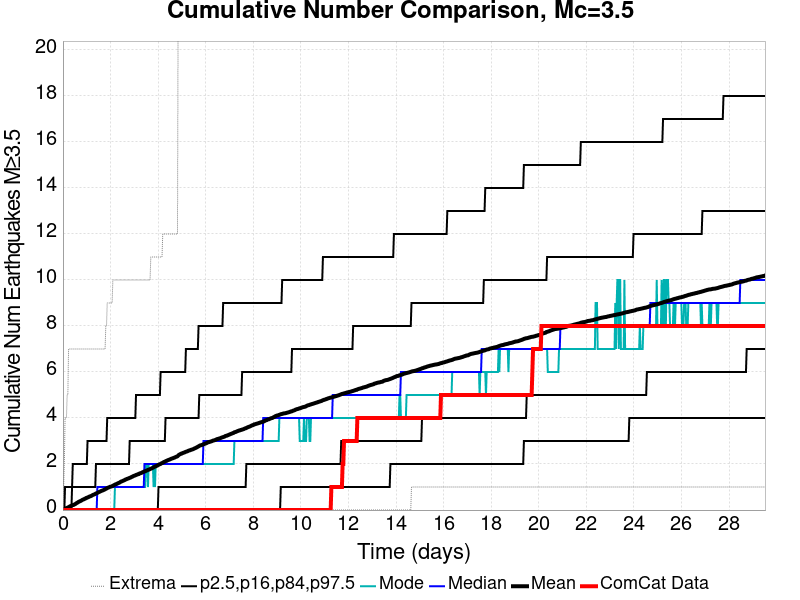

The data file committed next to this chart (first rows):
Time (days), ComCat Data, Simulation Mean, Simulation Median, Simulation Mode, Simulation Minimum, Simulation Maximum, 2.5 %-ile, 16 %-ile, 84 %-ile, 97.5 %-ile
0.0, 0.0, 0.0, 0.0, 0.0, 0.0, 0.0, 0.0, 0.0, 0.0, 0.0
0.02954, 0.0, 0.01158, 0.0, 0.0, 0.0, 1.0, 0.0, 0.0, 0.0, 0.0
0.05908, 0.0, 0.0246, 0.0, 0.0, 0.0, 2.0, 0.0, 0.0, 0.0, 0.0
0.08862, 0.0, 0.05355, 0.0, 0.0, 0.0, 4.0, 0.0, 0.0, 0.0, 1.0
0.1182, 0.0, 0.07236, 0.0, 0.0, 0.0, 4.0, 0.0, 0.0, 0.0, 1.0
0.1477, 0.0, 0.08538, 0.0, 0.0, 0.0, 4.0, 0.0, 0.0, 0.0, 1.0
0.1772, 0.0, 0.09841, 0.0, 0.0, 0.0, 5.0, 0.0, 0.0, 0.0, 1.0
0.2068, 0.0, 0.1085, 0.0, 0.0, 0.0, 5.0, 0.0, 0.0, 0.0, 1.0
0.2363, 0.0, 0.1288, 0.0, 0.0, 0.0, 7.0, 0.0, 0.0, 0.0, 1.0
0.2659, 0.0, 0.1418, 0.0, 0.0, 0.0, 7.0, 0.0, 0.0, 0.0, 1.0
0.2954, 0.0, 0.1635, 0.0, 0.0, 0.0, 7.0, 0.0, 0.0, 0.0, 1.0
0.3249, 0.0, 0.1708, 0.0, 0.0, 0.0, 7.0, 0.0, 0.0, 0.0, 1.0
0.3545, 0.0, 0.1852, 0.0, 0.0, 0.0, 7.0, 0.0, 0.0, 0.0, 1.0
0.384, 0.0, 0.2041, 0.0, 0.0, 0.0, 7.0, 0.0, 0.0, 1.0, 1.0
0.4136, 0.0, 0.2156, 0.0, 0.0, 0.0, 7.0, 0.0, 0.0, 1.0, 2.0
0.4431, 0.0, 0.2214, 0.0, 0.0, 0.0, 7.0, 0.0, 0.0, 1.0, 2.0
0.4727, 0.0, 0.2359, 0.0, 0.0, 0.0, 7.0, 0.0, 0.0, 1.0, 2.0
0.5022, 0.0, 0.2547, 0.0, 0.0, 0.0, 7.0, 0.0, 0.0, 1.0, 2.0
0.5317, 0.0, 0.2692, 0.0, 0.0, 0.0, 7.0, 0.0, 0.0, 1.0, 2.0
0.5613, 0.0, 0.2938, 0.0, 0.0, 0.0, 7.0, 0.0, 0.0, 1.0, 2.0
0.5908, 0.0, 0.3111, 0.0, 0.0, 0.0, 7.0, 0.0, 0.0, 1.0, 2.0
0.6204, 0.0, 0.3285, 0.0, 0.0, 0.0, 7.0, 0.0, 0.0, 1.0, 2.0
0.6499, 0.0, 0.3517, 0.0, 0.0, 0.0, 7.0, 0.0, 0.0, 1.0, 2.0
0.6794, 0.0, 0.3661, 0.0, 0.0, 0.0, 7.0, 0.0, 0.0, 1.0, 2.0
0.709, 0.0, 0.3806, 0.0, 0.0, 0.0, 7.0, 0.0, 0.0, 1.0, 2.0
0.7385, 0.0, 0.3936, 0.0, 0.0, 0.0, 7.0, 0.0, 0.0, 1.0, 2.0
0.7681, 0.0, 0.4096, 0.0, 0.0, 0.0, 7.0, 0.0, 0.0, 1.0, 2.0
0.7976, 0.0, 0.4284, 0.0, 0.0, 0.0, 7.0, 0.0, 0.0, 1.0, 2.0
0.8271, 0.0, 0.4486, 0.0, 0.0, 0.0, 7.0, 0.0, 0.0, 1.0, 2.0
0.8567, 0.0, 0.4602, 0.0, 0.0, 0.0, 7.0, 0.0, 0.0, 1.0, 2.0
0.8862, 0.0, 0.4703, 0.0, 0.0, 0.0, 7.0, 0.0, 0.0, 1.0, 2.0
0.9158, 0.0, 0.492, 0.0, 0.0, 0.0, 7.0, 0.0, 0.0, 1.0, 2.0
0.9453, 0.0, 0.5007, 0.0, 0.0, 0.0, 7.0, 0.0, 0.0, 1.0, 2.0
0.9748, 0.0, 0.5239, 0.0, 0.0, 0.0, 7.0, 0.0, 0.0, 1.0, 2.0
1.004, 0.0, 0.5311, 0.0, 0.0, 0.0, 7.0, 0.0, 0.0, 1.0, 2.0
1.034, 0.0, 0.5485, 0.0, 0.0, 0.0, 7.0, 0.0, 0.0, 1.0, 3.0
1.063, 0.0, 0.5586, 0.0, 0.0, 0.0, 7.0, 0.0, 0.0, 1.0, 3.0
1.093, 0.0, 0.5745, 0.0, 0.0, 0.0, 7.0, 0.0, 0.0, 1.0, 3.0
1.123, 0.0, 0.5919, 0.0, 0.0, 0.0, 7.0, 0.0, 0.0, 1.0, 3.0
1.152, 0.0, 0.5977, 0.0, 0.0, 0.0, 7.0, 0.0, 0.0, 1.0, 3.0
1.182, 0.0, 0.6107, 0.0, 0.0, 0.0, 7.0, 0.0, 0.0, 1.0, 3.0
1.211, 0.0, 0.6266, 0.0, 0.0, 0.0, 7.0, 0.0, 0.0, 1.0, 3.0
1.241, 0.0, 0.6469, 0.0, 0.0, 0.0, 7.0, 0.0, 0.0, 1.0, 3.0
1.27, 0.0, 0.6628, 0.0, 0.0, 0.0, 7.0, 0.0, 0.0, 1.0, 3.0
1.3, 0.0, 0.6729, 0.0, 0.0, 0.0, 7.0, 0.0, 0.0, 1.0, 3.0
1.329, 0.0, 0.6845, 0.0, 0.0, 0.0, 7.0, 0.0, 0.0, 1.0, 3.0
1.359, 0.0, 0.7019, 0.0, 0.0, 0.0, 7.0, 0.0, 0.0, 1.0, 3.0
1.388, 0.0, 0.7221, 0.0, 0.0, 0.0, 7.0, 0.0, 0.0, 2.0, 3.0
1.418, 0.0, 0.7308, 0.0, 0.0, 0.0, 7.0, 0.0, 0.0, 2.0, 3.0
1.447, 0.0, 0.7453, 1.0, 0.0, 0.0, 7.0, 0.0, 0.0, 2.0, 3.0
1.477, 0.0, 0.7627, 1.0, 0.0, 0.0, 7.0, 0.0, 0.0, 2.0, 3.0
1.507, 0.0, 0.78, 1.0, 0.0, 0.0, 7.0, 0.0, 0.0, 2.0, 3.0
1.536, 0.0, 0.7931, 1.0, 0.0, 0.0, 7.0, 0.0, 0.0, 2.0, 3.0
1.566, 0.0, 0.8075, 1.0, 0.0, 0.0, 7.0, 0.0, 0.0, 2.0, 3.0
1.595, 0.0, 0.822, 1.0, 0.0, 0.0, 7.0, 0.0, 0.0, 2.0, 3.0
1.625, 0.0, 0.8365, 1.0, 0.0, 0.0, 7.0, 0.0, 0.0, 2.0, 3.0
1.654, 0.0, 0.848, 1.0, 0.0, 0.0, 7.0, 0.0, 0.0, 2.0, 3.0
1.684, 0.0, 0.8582, 1.0, 0.0, 0.0, 7.0, 0.0, 0.0, 2.0, 3.0
1.713, 0.0, 0.8726, 1.0, 0.0, 0.0, 7.0, 0.0, 0.0, 2.0, 3.0
1.743, 0.0, 0.8871, 1.0, 0.0, 0.0, 7.0, 0.0, 0.0, 2.0, 3.0
... 940 more rows
